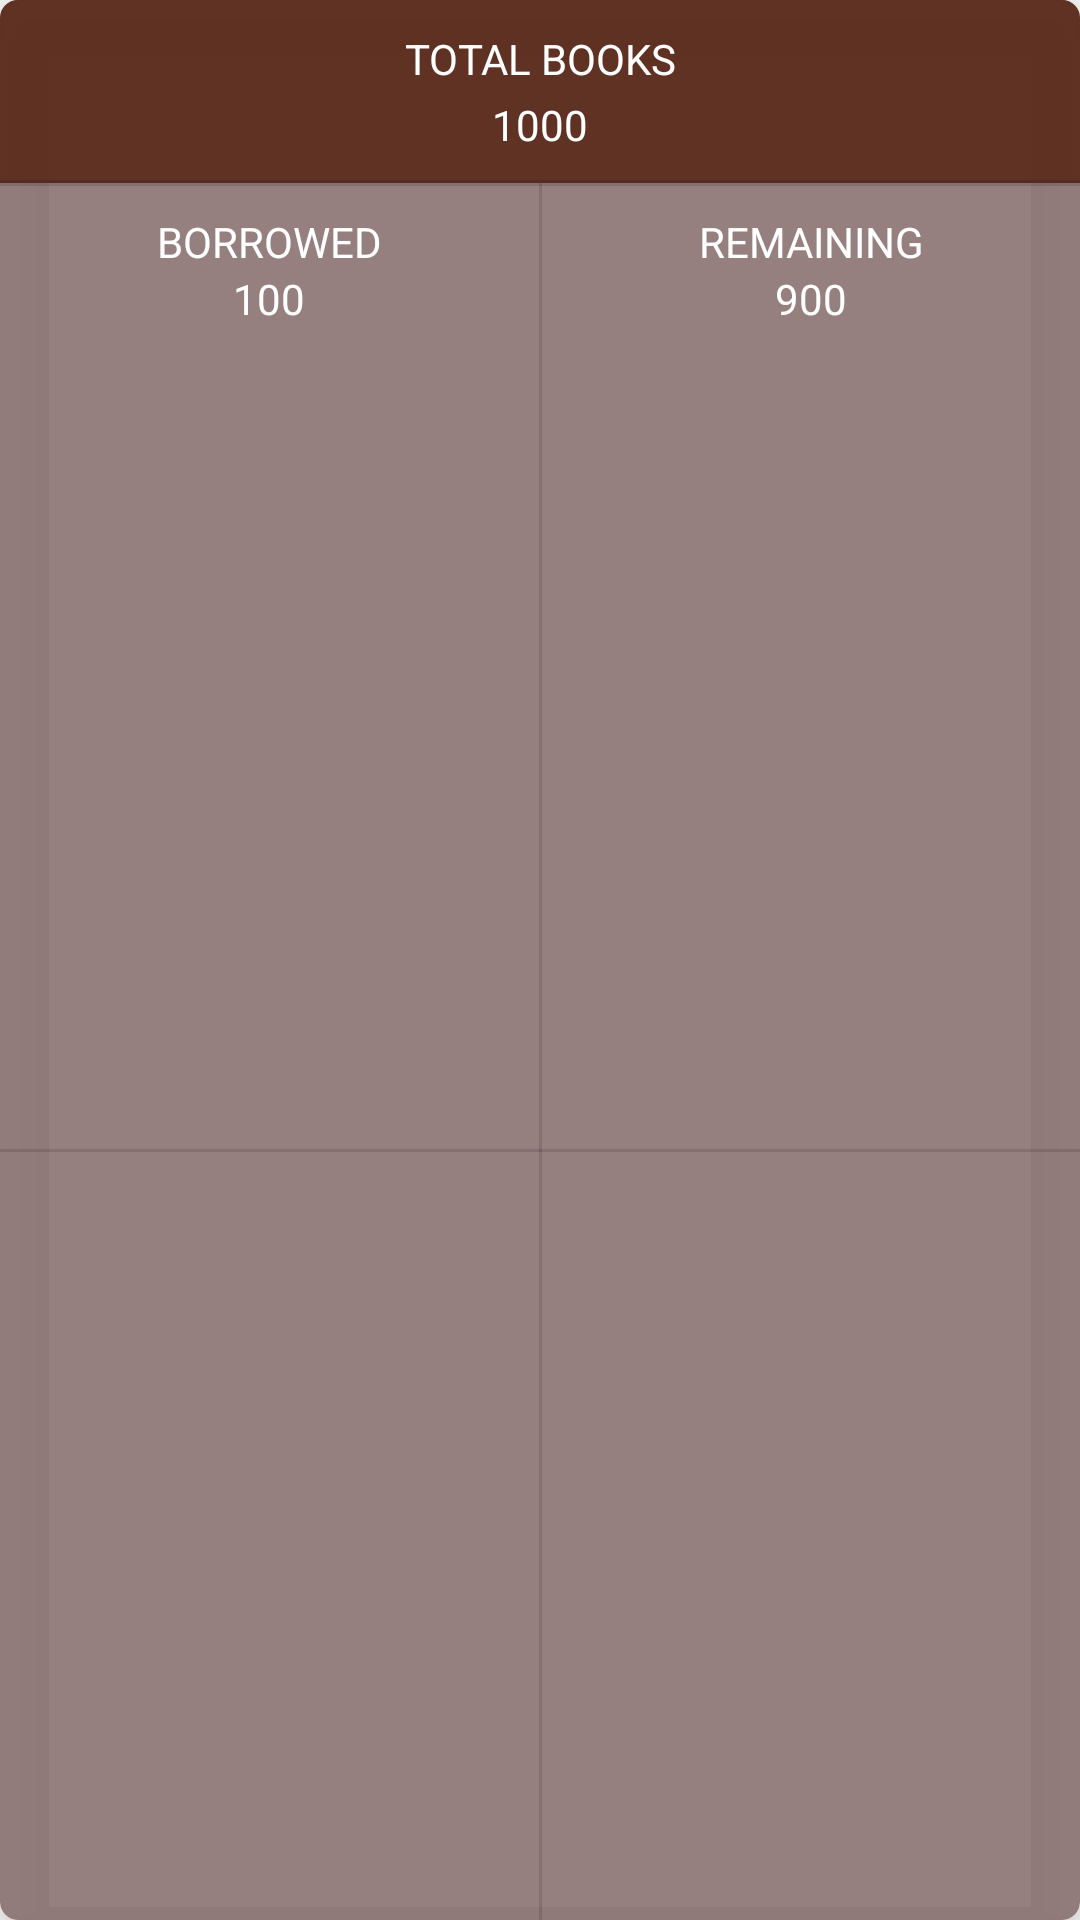

This screen was rendered from an Android layout file. Write that file and the resources it references.
<!-- AndroidManifest.xml: application theme Theme.VLibrary -->
<!-- res/layout/library_dashboard_layout.xml -->
<?xml version="1.0" encoding="utf-8"?>
<androidx.cardview.widget.CardView xmlns:android="http://schemas.android.com/apk/res/android"
    xmlns:app="http://schemas.android.com/apk/res-auto"
    xmlns:tools="http://schemas.android.com/tools"
    android:layout_width="match_parent"
    android:layout_height="wrap_content"
    android:layout_margin="1dp"
    app:cardBackgroundColor="#E1886E6E"
    app:cardCornerRadius="6dp"
    app:cardElevation="12dp">

    <androidx.constraintlayout.widget.ConstraintLayout
        android:layout_width="match_parent"
        android:layout_height="match_parent">

        <TextView
            android:id="@+id/TotalBooks"
            android:layout_width="0dp"
            android:layout_height="wrap_content"
            android:layout_gravity="bottom|center_horizontal"
            android:background="@color/splashbackground"
            android:gravity="bottom|clip_vertical"
            android:paddingTop="1dp"
            android:paddingBottom="10dp"
            android:text="1000"
            android:textAlignment="center"
            android:textColor="@color/white"
            app:layout_constraintEnd_toEndOf="@+id/textView6"
            app:layout_constraintStart_toStartOf="@+id/textView6"
            app:layout_constraintTop_toBottomOf="@+id/textView6" />

        <TextView
            android:id="@+id/textView6"
            android:layout_width="0dp"
            android:layout_height="wrap_content"
            android:layout_gravity="center_horizontal"
            android:background="@color/splashbackground"
            android:gravity="center_horizontal|top"
            android:paddingTop="10dp"
            android:paddingBottom="2dp"
            android:text="TOTAL BOOKS"
            android:textColor="@android:color/white"
            app:layout_constraintEnd_toEndOf="parent"
            app:layout_constraintStart_toStartOf="parent"
            app:layout_constraintTop_toTopOf="parent" />

        <LinearLayout
            android:id="@+id/BLL"
            android:layout_width="160dp"
            android:layout_height="wrap_content"
            android:orientation="vertical"
            android:padding="10dp"
            app:layout_constraintEnd_toStartOf="@+id/divider"
            app:layout_constraintStart_toStartOf="parent"
            app:layout_constraintTop_toBottomOf="@+id/TotalBooks">

            <TextView
                android:id="@+id/textView9"
                android:layout_width="match_parent"
                android:layout_height="wrap_content"
                android:gravity="center"
                android:text="BORROWED"
                android:textColor="@color/white" />

            <TextView
                android:id="@+id/TotalBorrowed"
                android:layout_width="match_parent"
                android:layout_height="wrap_content"
                android:gravity="center"
                android:text="100"
                android:textColor="@color/white" />
        </LinearLayout>

        <LinearLayout
            android:id="@+id/linearLayout2"
            android:layout_width="160dp"
            android:layout_height="wrap_content"
            android:orientation="vertical"
            android:padding="10dp"
            app:layout_constraintEnd_toEndOf="parent"
            app:layout_constraintStart_toEndOf="@+id/divider"
            app:layout_constraintTop_toBottomOf="@+id/TotalBooks">

            <TextView
                android:id="@+id/textView11"
                android:layout_width="match_parent"
                android:layout_height="wrap_content"
                android:gravity="center"
                android:text="REMAINING"
                android:textColor="@color/white" />

            <TextView
                android:id="@+id/TotalRemaing"
                android:layout_width="match_parent"
                android:layout_height="wrap_content"
                android:gravity="center"
                android:text="900"
                android:textColor="@color/white" />
        </LinearLayout>

        <View
            android:id="@+id/divider"
            android:layout_width="1dp"
            android:layout_height="0dp"
            android:background="?android:attr/listDivider"
            app:layout_constraintBottom_toBottomOf="parent"
            app:layout_constraintEnd_toEndOf="parent"
            app:layout_constraintStart_toStartOf="parent"
            app:layout_constraintTop_toBottomOf="@+id/TotalBooks" />

        <View
            android:id="@+id/divider2"
            android:layout_width="match_parent"
            android:layout_height="2dp"
            android:background="?android:attr/listDivider"
            app:layout_constraintBottom_toBottomOf="@+id/TotalBooks"
            app:layout_constraintEnd_toEndOf="parent"
            app:layout_constraintStart_toStartOf="parent"
            app:layout_constraintTop_toTopOf="@+id/divider" />

        <View
            android:id="@+id/divider3"
            android:layout_width="match_parent"
            android:layout_height="1dp"
            android:layout_marginTop="8dp"
            android:background="?android:attr/listDivider"
            app:layout_constraintBottom_toBottomOf="@+id/divider"
            app:layout_constraintEnd_toEndOf="parent"
            app:layout_constraintStart_toStartOf="parent"
            app:layout_constraintTop_toBottomOf="@+id/linearLayout2" />

    </androidx.constraintlayout.widget.ConstraintLayout>
</androidx.cardview.widget.CardView>
<!-- resources referenced by this layout -->
<resources>
  <color name="splashbackground">#E1592818</color>
  <color name="white">#FFFFFFFF</color>
  <style name="Theme.VLibrary" parent="Theme.MaterialComponents.DayNight.NoActionBar">
          
          <item name="colorPrimary">#301919</item>
          <item name="colorPrimaryVariant">@color/purple_700</item>
          <item name="colorOnPrimary">@color/white</item>
          
          <item name="colorSecondary">@color/teal_200</item>
          <item name="colorSecondaryVariant">@color/teal_700</item>
          <item name="colorOnSecondary">@color/black</item>
          
          <item name="android:statusBarColor" tools:targetApi="l">?attr/colorPrimaryVariant</item>
          
      </style>
  <color name="purple_700">#351212</color>
  <color name="teal_200">#E1592818</color>
  <color name="teal_700">#FF018786</color>
  <color name="black">#FF000000</color>
</resources>
